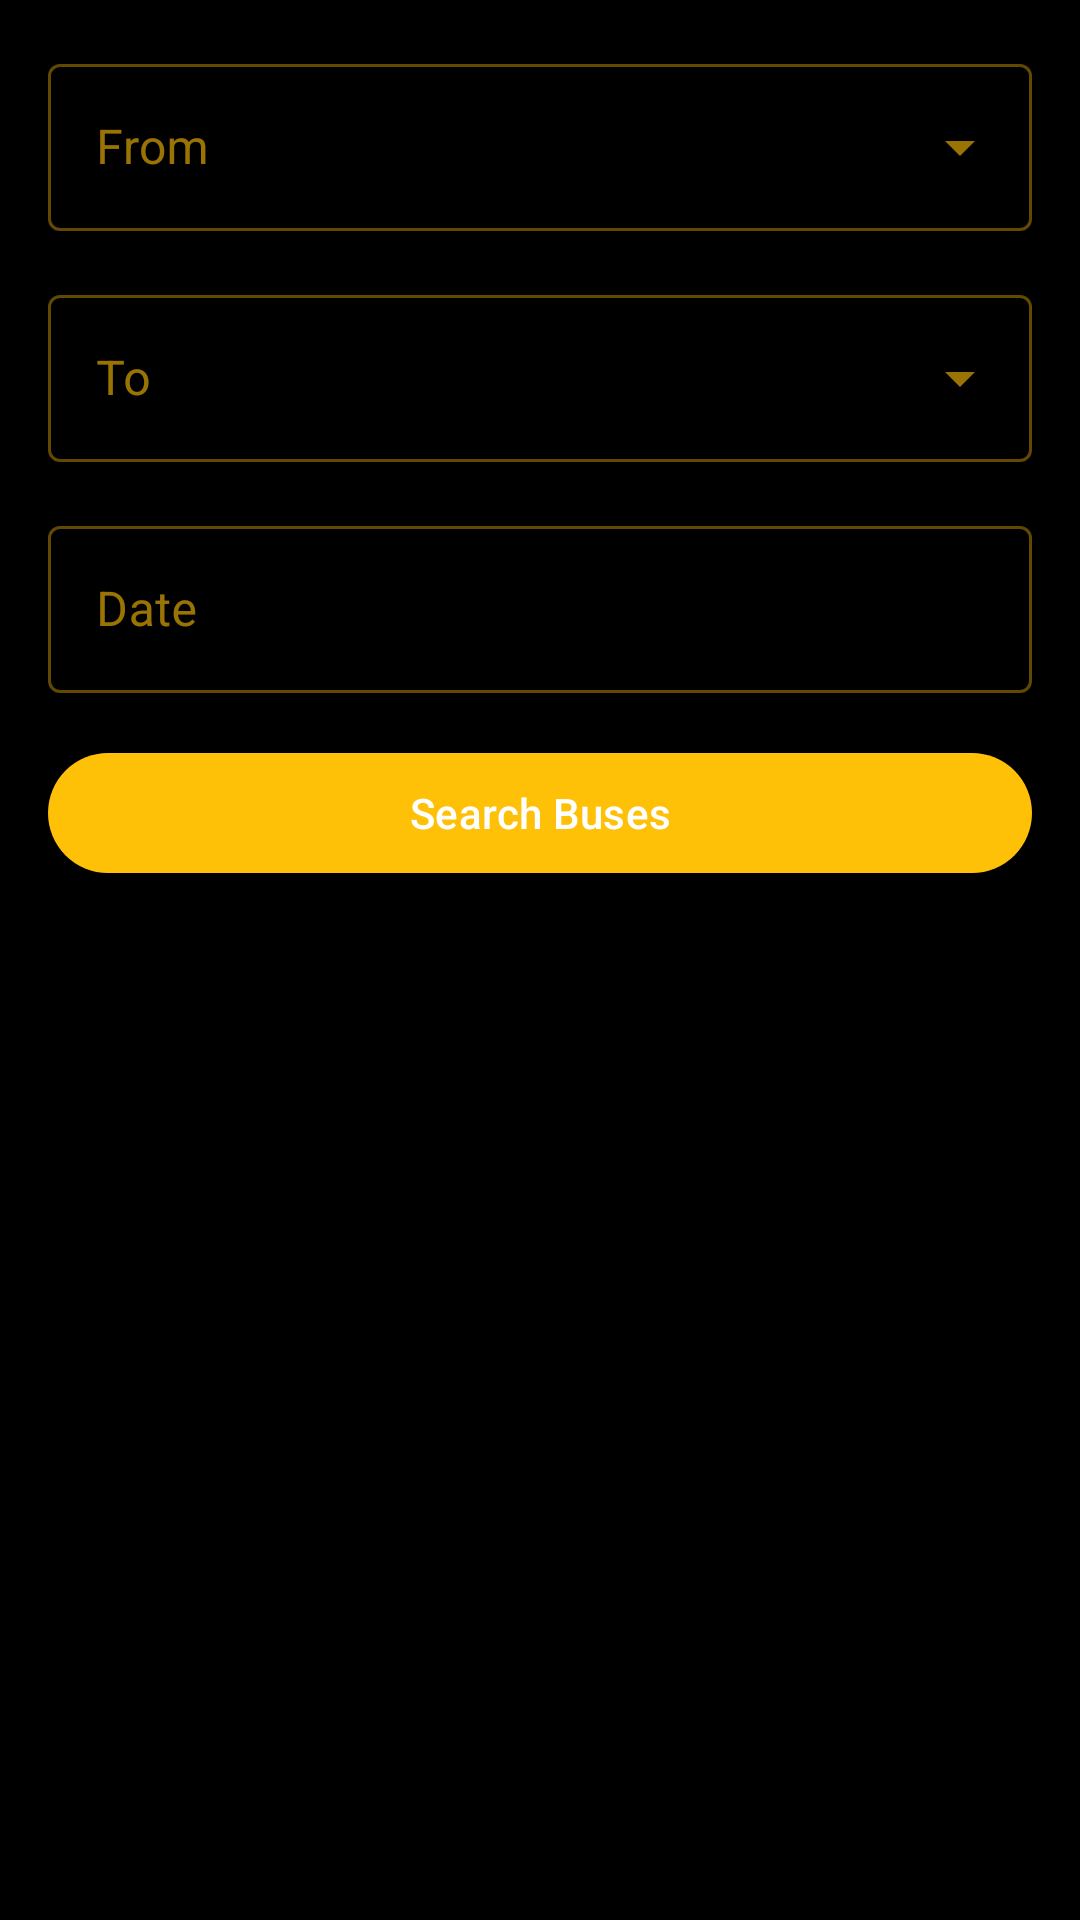

Produce the Android XML layout that renders to this screen, including the resource entries it uses.
<!-- AndroidManifest.xml: application theme Theme.BusBookingApp -->
<!-- res/layout/fragment_home.xml -->
<?xml version="1.0" encoding="utf-8"?>
<LinearLayout xmlns:android="http://schemas.android.com/apk/res/android"
    android:layout_width="match_parent"
    android:layout_height="match_parent"
    android:orientation="vertical"
    android:padding="16dp"
    android:background="@color/black">



    <com.google.android.material.textfield.TextInputLayout
        android:layout_width="match_parent"
        android:layout_height="wrap_content"
        android:layout_marginBottom="16dp"
        style="@style/Widget.MaterialComponents.TextInputLayout.OutlinedBox.ExposedDropdownMenu"
        android:hint="From">

        <AutoCompleteTextView
            android:id="@+id/fromInput"
            android:layout_width="match_parent"
            android:layout_height="wrap_content"
            android:inputType="text"
            android:imeOptions="actionNext"/>
    </com.google.android.material.textfield.TextInputLayout>

    <com.google.android.material.textfield.TextInputLayout
        android:layout_width="match_parent"
        android:layout_height="wrap_content"
        android:layout_marginBottom="16dp"
        style="@style/Widget.MaterialComponents.TextInputLayout.OutlinedBox.ExposedDropdownMenu"
        android:hint="To">

        <AutoCompleteTextView
            android:id="@+id/toInput"
            android:layout_width="match_parent"
            android:layout_height="wrap_content"
            android:inputType="text"
            android:imeOptions="actionNext"/>
    </com.google.android.material.textfield.TextInputLayout>

    <com.google.android.material.textfield.TextInputLayout
        android:layout_width="match_parent"
        android:layout_height="wrap_content"
        android:layout_marginBottom="16dp"
        style="@style/Widget.MaterialComponents.TextInputLayout.OutlinedBox"
        android:hint="Date">

        <com.google.android.material.textfield.TextInputEditText
            android:id="@+id/dateInput"
            android:layout_width="match_parent"
            android:layout_height="wrap_content"
            android:inputType="none"
            android:focusable="false"/>
    </com.google.android.material.textfield.TextInputLayout>

    <com.google.android.material.button.MaterialButton
        android:id="@+id/searchButton"
        android:layout_width="match_parent"
        android:layout_height="wrap_content"
        android:text="Search Buses"/>

</LinearLayout>
<!-- resources referenced by this layout -->
<resources>
  <color name="black">#FF000000</color>
  <style name="Theme.BusBookingApp" parent="Theme.Material3.DayNight.NoActionBar">
          
          <item name="colorPrimary">@color/primary_yellow</item>
          <item name="colorPrimaryVariant">@color/dark_yellow</item>
          <item name="colorSecondary">@color/secondary_yellow</item>
          <item name="colorSurface">@color/pure_black</item>
          <item name="colorOnSurface">@color/primary_yellow</item>
          <item name="android:colorBackground">@color/soft_black</item>
          <item name="colorOnBackground">@color/primary_yellow</item>
  
          
          <item name="android:windowFullscreen">true</item>
          <item name="android:windowLayoutInDisplayCutoutMode" tools:targetApi="o_mr1">shortEdges</item>
          <item name="android:navigationBarColor">@color/pure_black</item>
          <item name="android:statusBarColor">@color/pure_black</item>
  
          
          <item name="android:textColorPrimary">@color/primary_yellow</item>
          <item name="android:textColorSecondary">@color/secondary_yellow</item>
      </style>
  <color name="primary_yellow">#FFC107</color>
  <color name="dark_yellow">#FFA000</color>
  <color name="secondary_yellow">#FFD54F</color>
  <color name="pure_black">#000000</color>
  <color name="soft_black">#121212</color>
</resources>
